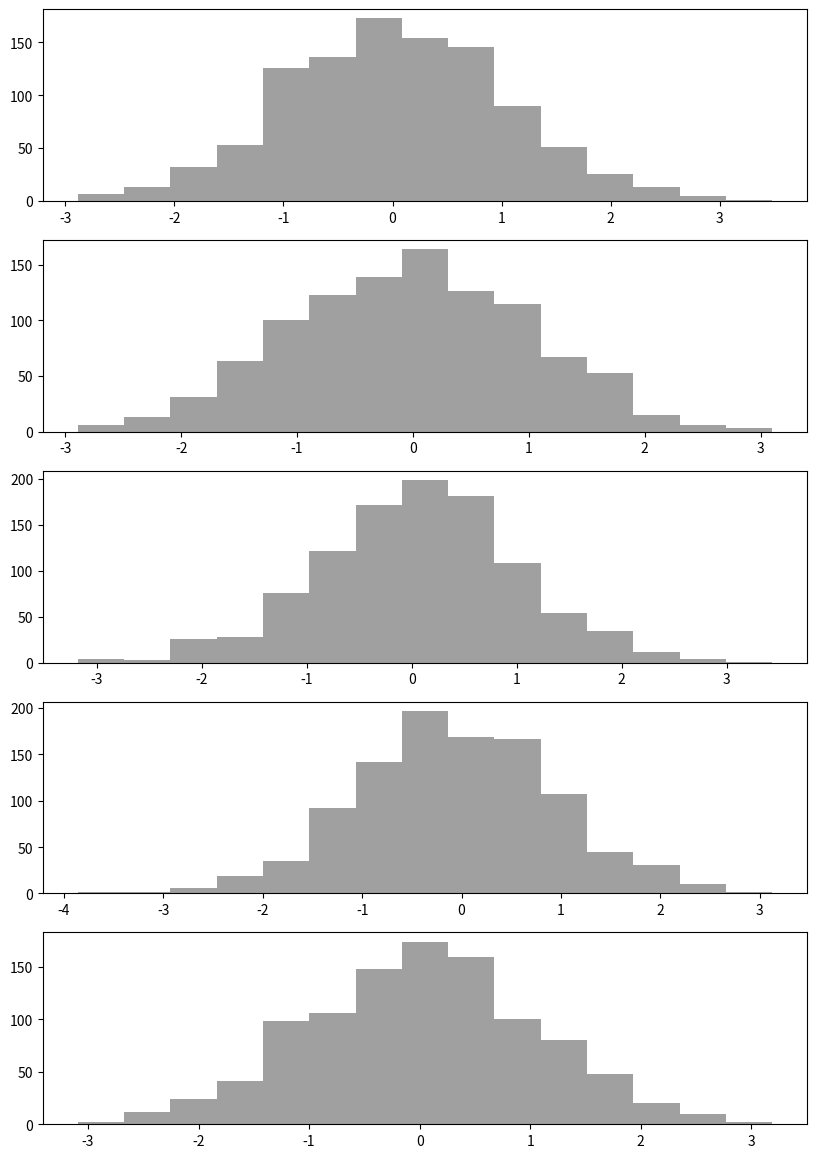
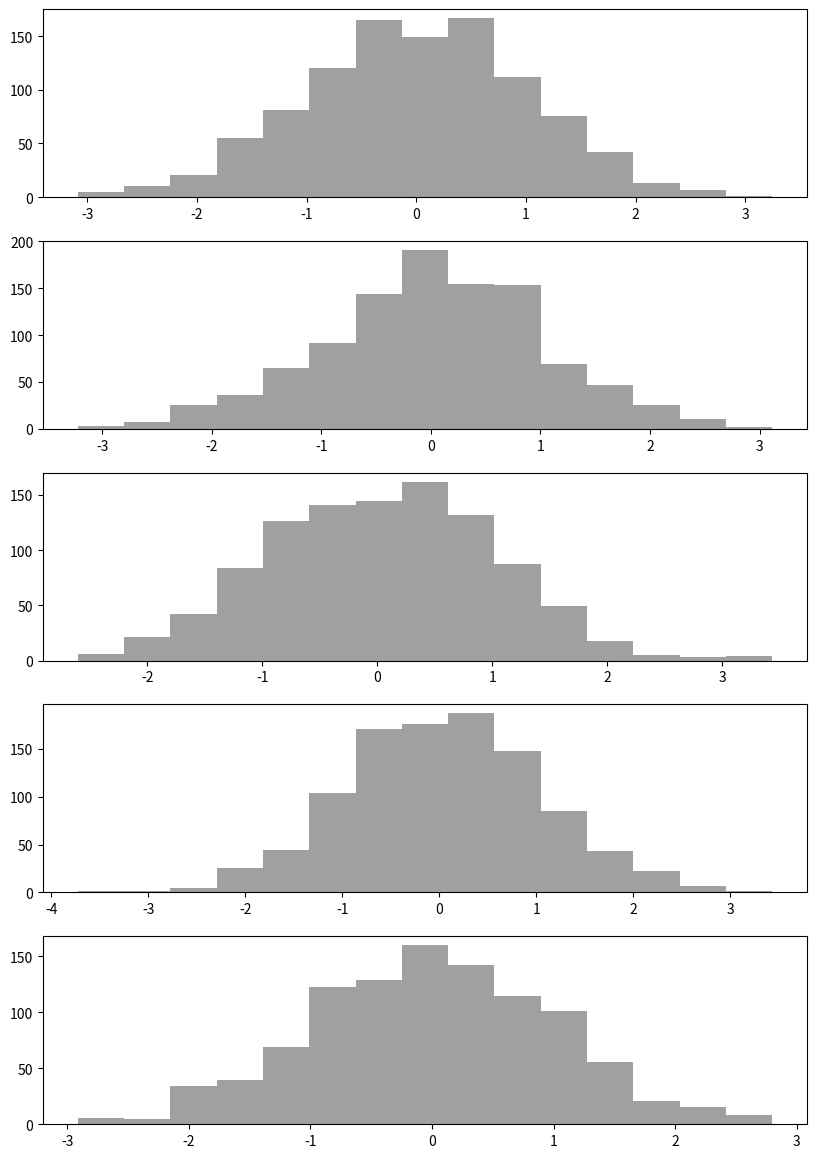
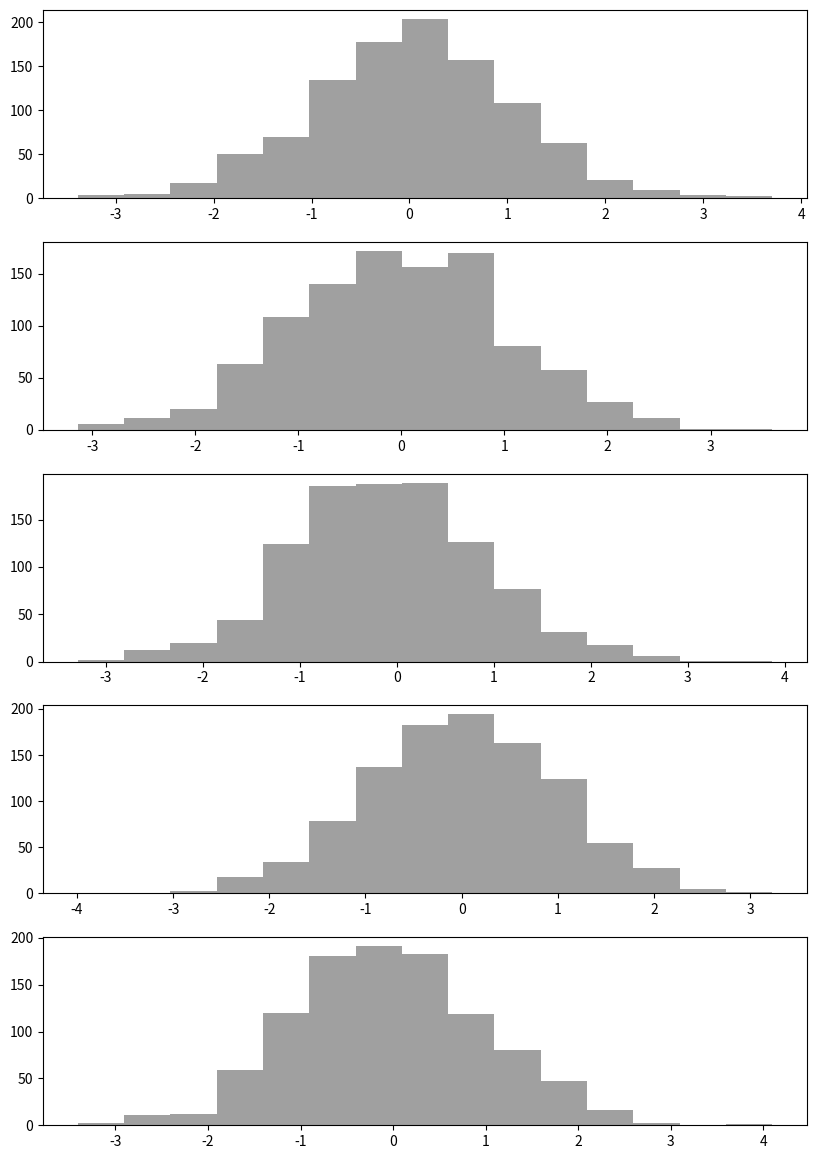

Write Python code to recreate these figures, in order.
'''

向pdf文档中写入多个图表

'''

import numpy

from matplotlib import pyplot as plot
from matplotlib.backends.backend_pdf import PdfPages

# Generate 15组正态分布随机数
data = numpy.random.randn(15, 1024)

# The PDF document
pdf_pages = PdfPages('histograms.pdf')

# Generate the pages

nb_plots = data.shape[0]  # 得到有多少组随机数（15组—）
nb_plots_per_page = 5  # 每页5组

nb_pages = int(numpy.ceil(nb_plots / float(nb_plots_per_page)))  # 计算页数
grid_size = (nb_plots_per_page, 1)  # 网格尺寸，5行1列

# 循环绘制15个图标
for i, samples in enumerate(data):
    # Create a figure instance (ie. a new page) if needed
    if i % nb_plots_per_page == 0:
        fig = plot.figure(figsize=(8.27, 11.69), dpi=100)

    # Plot stuffs !  grid_size：网格的尺寸
    plot.subplot2grid(grid_size, (i % nb_plots_per_page, 0))
    plot.hist(samples, 15, facecolor='#808080', alpha=0.75)

    # Close the page if needed
    if (i + 1) % nb_plots_per_page == 0 or (i + 1) == nb_plots:
        plot.tight_layout()
        pdf_pages.savefig(fig)

# Write the PDF document to the disk
pdf_pages.close()
